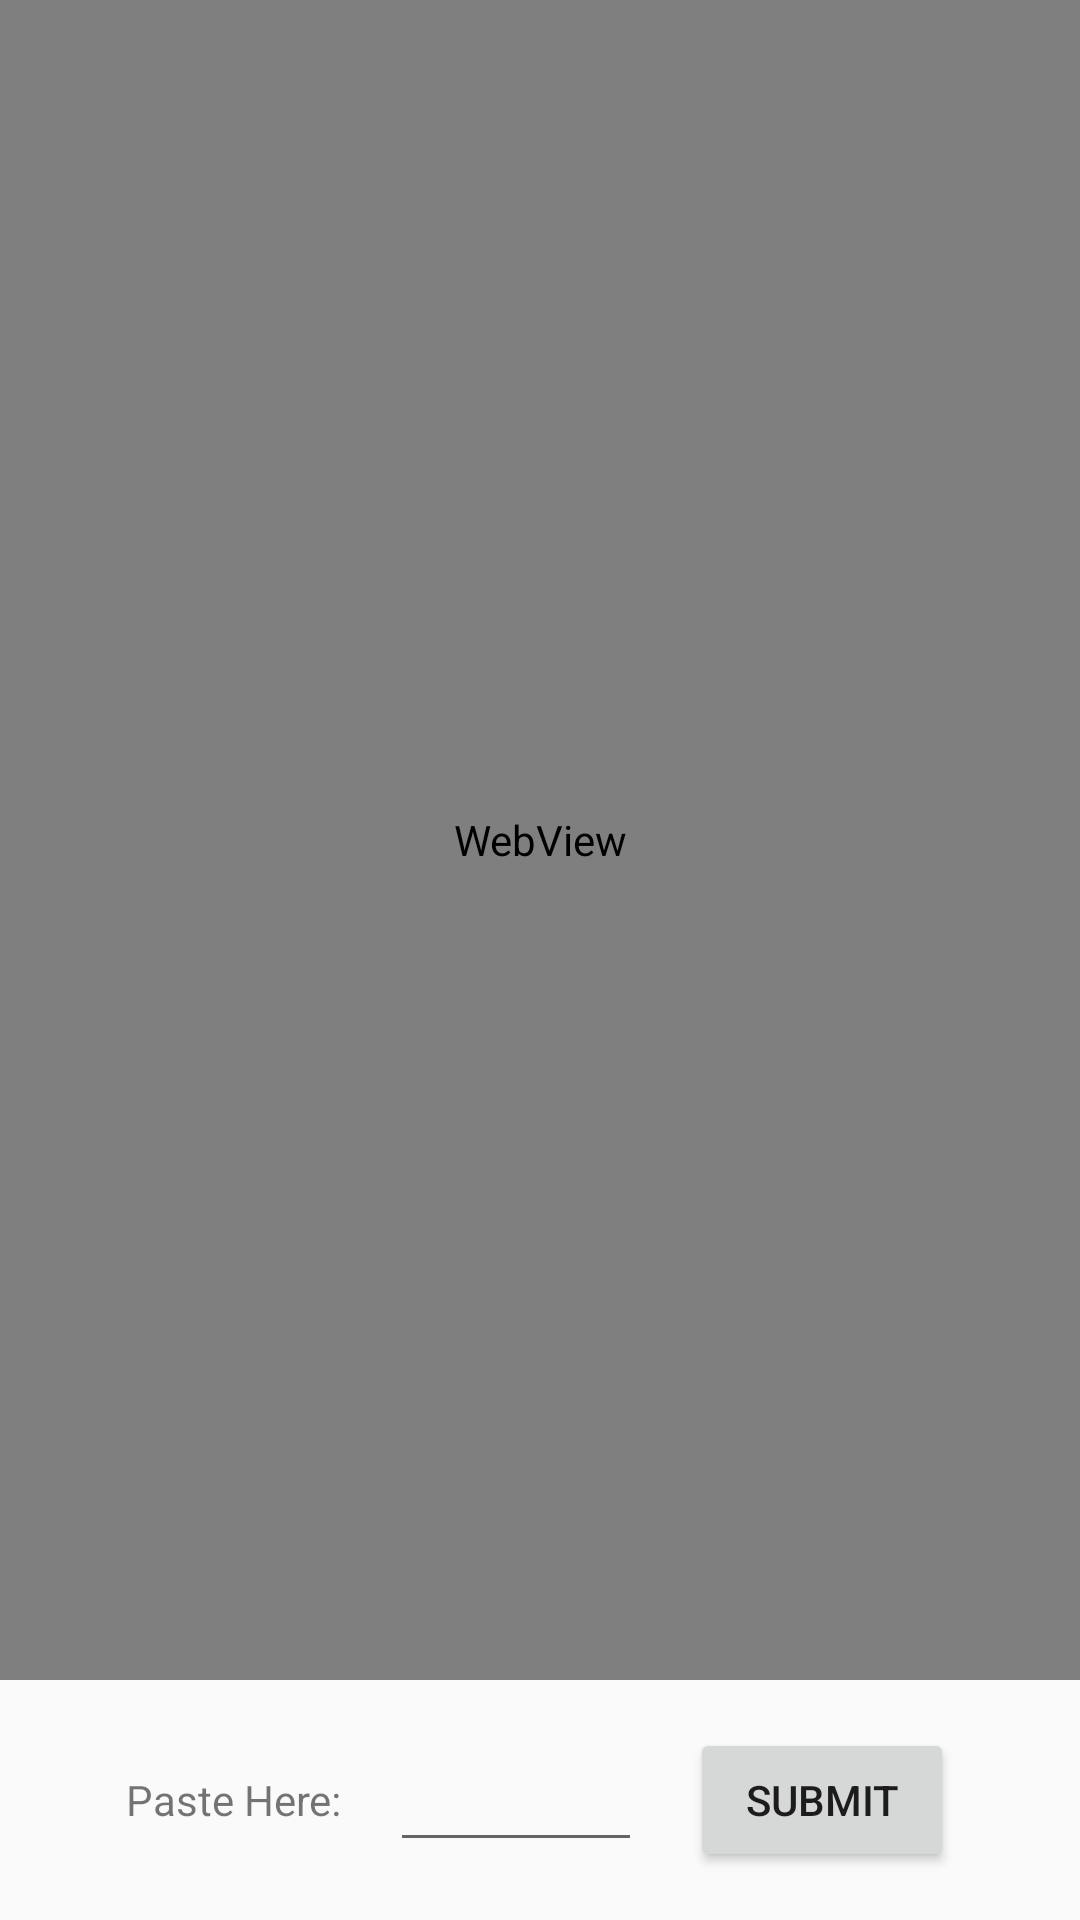

Layout XML and referenced resources for this Android screen:
<!-- AndroidManifest.xml: application theme AppTheme -->
<!-- res/layout/dialog_oauth.xml -->
<LinearLayout xmlns:android="http://schemas.android.com/apk/res/android"
    android:orientation="vertical"
    android:layout_width="match_parent"
    android:layout_height="match_parent"
    android:gravity="center_vertical|center_horizontal"
    android:weightSum="4">

    <WebView
        android:id="@+id/webview"
        android:layout_width="match_parent"
        android:layout_height="0dp"
        android:layout_weight="3.5" />

    <LinearLayout
        android:layout_width="match_parent"
        android:layout_height="0dp"
        android:layout_weight="0.5"
        android:orientation="horizontal"
        android:gravity="center_horizontal|center_vertical"
        android:weightSum="3">

        <TextView
            android:labelFor="@+id/auth_code_et"
            android:layout_width="wrap_content"
            android:layout_height="wrap_content"
            android:text="@string/paste_auth_label" />

        <Space
            android:layout_width="12dp"
            android:layout_height="match_parent" />

        <EditText
            android:id="@id/auth_code_et"
            android:layout_width="wrap_content"
            android:layout_height="wrap_content"
            android:ems="4"
            android:layout_margin="@dimen/abc_control_padding_material"
            android:inputType="text" />

        <Space
            android:layout_width="12dp"
            android:layout_height="match_parent" />

        <Button
            android:id="@+id/submit_button"
            android:layout_width="wrap_content"
            android:layout_height="wrap_content"
            android:text="@string/submit" />
    </LinearLayout>

</LinearLayout>
<!-- resources referenced by this layout -->
<resources>
  <string name="paste_auth_label">Paste Here:</string>
  <string name="submit">Submit</string>
  <style name="AppTheme" parent="Theme.AppCompat.Light.NoActionBar">
          <item name="colorPrimary">@color/primary</item> 
          <item name="colorPrimaryDark">@color/primary_dark</item> 
          <item name="colorControlHighlight">@color/accent_translucent</item> 
          <item name="android:colorControlHighlight" tools:targetApi="lollipop">
              @color/accent_translucent</item> 
          <item name="colorAccent">@color/accent</item>
          <item name="selectableItemBackground">@drawable/sel_ripple</item>
          <item name="android:selectableItemBackground">@drawable/sel_ripple</item>
          <item name="android:windowSharedElementEnterTransition" tools:targetApi="lollipop">
              @android:transition/move
          </item>
          <item name="android:windowSharedElementExitTransition" tools:targetApi="lollipop">
              @android:transition/move
          </item>
          <item name="android:windowSharedElementsUseOverlay" tools:targetApi="lollipop">false</item>
          <item name="android:windowTranslucentStatus" tools:targetApi="lollipop">true</item>
      </style>
  <color name="primary">#3F51B5</color>
  <color name="primary_dark">#303F9F</color>
  <color name="accent_translucent">#C5CAE9</color>
  <color name="accent">#607D8B</color>
  <!-- drawable sel_ripple (drawable) -->
  <?xml version="1.0" encoding="utf-8"?>
  <ripple xmlns:android="http://schemas.android.com/apk/res/android"
      xmlns:tools="http://schemas.android.com/tools"
      android:color="@color/darken"
      tools:targetApi="lollipop">
      <item android:id="@android:id/mask">
          <shape android:shape="rectangle">
              <solid android:color="@color/darken" />
          </shape>
      </item>
  </ripple>
  <color name="darken">#6000</color>
</resources>
